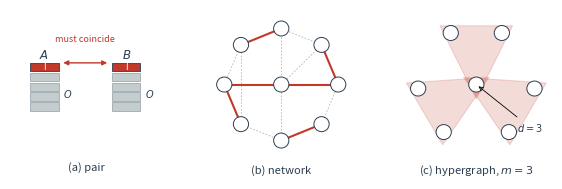
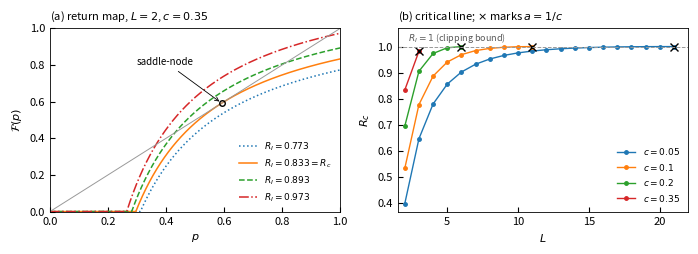
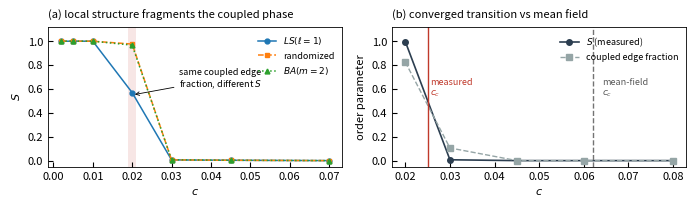

The script that saved these images, in order:
"""Figures for manuscript.tex.

fig_schematic.pdf  the three settings: pair, network, hypergraph  (schematic)
fig_phase.pdf      return map and critical line                   (analytic)
fig_percolation.pdf order parameter vs control parameter          (measured)
"""

import numpy as np
import matplotlib
matplotlib.use("Agg")
import matplotlib.pyplot as plt
from matplotlib.patches import FancyArrowPatch, Polygon, Rectangle

plt.rcParams.update({"font.size": 8, "axes.linewidth": 0.6,
                     "xtick.direction": "in", "ytick.direction": "in",
                     "figure.dpi": 200})

ACC = "#c0392b"      # interacting task
GREY = "#95a5a6"     # private tasks
DARK = "#2c3e50"


# ===================================================== fig 1: schematic
def queue(ax, x, y, label, n_priv=4, h=0.085, w=0.30):
    """A priority queue: one interacting task (red) over n_priv private ones."""
    ax.add_patch(Rectangle((x, y), w, h, fc=ACC, ec=DARK, lw=0.6, zorder=3))
    ax.text(x + w / 2, y + h / 2, "I", ha="center", va="center",
            fontsize=6.5, color="white", zorder=4)
    for k in range(n_priv):
        yy = y - (k + 1) * (h + 0.012)
        ax.add_patch(Rectangle((x, yy), w, h, fc=GREY, ec=DARK, lw=0.4,
                               alpha=0.55, zorder=3))
    ax.text(x + w / 2, y + h + 0.045, label, ha="center", fontsize=8.5,
            color=DARK)
    ax.text(x + w + 0.05, y - 2.2 * (h + 0.012), r"$O$", ha="left",
            va="center", fontsize=7, color=DARK)


fig = plt.figure(figsize=(7.0, 2.20))
gs = fig.add_gridspec(1, 3, width_ratios=[1.0, 1, 1], wspace=0.28)

# --- (a) two agents
ax = fig.add_subplot(gs[0])
ax.set_xlim(-0.05, 1.55)
ax.set_ylim(-0.72, 0.95)
ax.axis("off")
queue(ax, 0.16, 0.34, "$A$")
queue(ax, 1.02, 0.34, "$B$")
ax.add_patch(FancyArrowPatch((0.48, 0.425), (1.00, 0.425),
                             arrowstyle="<|-|>", mutation_scale=7,
                             lw=1.0, color=ACC, zorder=5))
ax.text(0.74, 0.63, "must coincide", ha="center", fontsize=6.5, color=ACC)
ax.text(0.75, -0.64, "(a) pair", ha="center", fontsize=8, color=DARK)

# --- (b) network
ax = fig.add_subplot(gs[1])
ax.set_xlim(-1.15, 1.15)
ax.set_ylim(-1.45, 1.15)
ax.axis("off")
th = np.linspace(0, 2 * np.pi, 9)[:-1]
pos = np.vstack([np.c_[np.cos(th), np.sin(th)] * 0.86, [[0.0, 0.0]]])
edges = [(0, 1), (1, 2), (2, 3), (3, 4), (4, 5), (5, 6), (6, 7), (7, 0),
         (8, 0), (8, 2), (8, 4), (8, 6), (1, 8), (3, 5)]
coupled = {(0, 1), (2, 3), (4, 5), (8, 0), (8, 4), (6, 7)}
for i, j in edges:
    live = (i, j) in coupled or (j, i) in coupled
    ax.plot(*zip(pos[i], pos[j]), lw=1.5 if live else 0.6,
            color=ACC if live else GREY, ls="-" if live else (0, (2, 2)),
            zorder=1, alpha=1.0 if live else 0.8)
for x, y in pos:
    ax.add_patch(plt.Circle((x, y), 0.115, fc="white", ec=DARK, lw=0.7, zorder=3))
ax.text(0.0, -1.36, "(b) network", ha="center", fontsize=8, color=DARK)

# --- (c) hypergraph: three groups sharing one agent, so that agent has d = 3
ax = fig.add_subplot(gs[2])
ax.set_xlim(-1.15, 1.15)
ax.set_ylim(-1.45, 1.15)
ax.axis("off")
cen = np.array([0.0, 0.0])
pts = [cen]
for base in (90.0, 210.0, 330.0):
    for off in (-26.0, 26.0):
        t = np.radians(base + off)
        pts.append([0.88 * np.cos(t), 0.88 * np.sin(t)])
pts = np.array(pts)
for g in ((0, 1, 2), (0, 3, 4), (0, 5, 6)):
    P = pts[list(g)]
    m = P.mean(axis=0)
    ax.add_patch(Polygon(m + (P - m) * 1.42, closed=True, fc=ACC, ec=ACC,
                         lw=0.8, alpha=0.18, zorder=1, joinstyle="round"))
for x, y in pts:
    ax.add_patch(plt.Circle((x, y), 0.115, fc="white", ec=DARK, lw=0.7, zorder=3))
ax.annotate(r"$d=3$", xy=(0.0, 0.0), xytext=(0.62, -0.72), fontsize=7,
            color=DARK, arrowprops=dict(arrowstyle="->", lw=0.6))
ax.text(0.0, -1.36, r"(c) hypergraph, $m=3$", ha="center", fontsize=8, color=DARK)

fig.savefig("fig_schematic.pdf", bbox_inches="tight")
print("wrote fig_schematic.pdf")


# ===================================================== fig 2: phase structure
def F(p, R, c, a):
    return np.clip(R - c * (1 - p) / np.maximum(p, 1e-12), 0, 1) ** a


def R_crit(a, c):
    p = (a * c) ** (a / (a + 1.0))
    return (p ** (1.0 / a) + c / p - c, p) if p <= 1 else (np.nan, np.nan)


fig, ax = plt.subplots(1, 2, figsize=(7.0, 2.6))
c, a = 0.35, 1
p = np.linspace(1e-4, 1, 4000)
Rc, pstar = R_crit(a, c)
for R, ls in ((Rc - 0.06, ":"), (Rc, "-"), (Rc + 0.06, "--"), (Rc + 0.14, "-.")):
    ax[0].plot(p, F(p, R, c, a), ls, lw=1.1,
               label=rf"$R_I={R:.3f}$" + (r"$=R_c$" if abs(R - Rc) < 1e-9 else ""))
ax[0].plot(p, p, color="0.6", lw=0.7)
ax[0].plot([pstar], [pstar], "o", ms=4, mfc="none", color="k")
ax[0].annotate("saddle-node", xy=(pstar, pstar), xytext=(0.30, 0.80),
               arrowprops=dict(arrowstyle="->", lw=0.6), fontsize=7)
ax[0].set_xlabel(r"$p$")
ax[0].set_ylabel(r"$\mathcal{F}(p)$")
ax[0].set_title(rf"(a) return map, $L=2$, $c={c}$", fontsize=8, loc="left")
ax[0].legend(frameon=False, fontsize=6.5, loc="lower right")
ax[0].set_xlim(0, 1)
ax[0].set_ylim(0, 1)

for c in (0.05, 0.10, 0.20, 0.35):
    aa = np.arange(1, 25)
    vals = np.array([R_crit(x, c)[0] for x in aa])
    ok = ~np.isnan(vals)
    ax[1].plot(aa[ok] + 1, vals[ok], "o-", ms=2.5, lw=1.0, label=rf"$c={c}$")
    if ok.sum() < len(aa):
        ax[1].plot([aa[ok][-1] + 1], [vals[ok][-1]], "x", ms=6, color="k")
ax[1].axhline(1.0, color="0.6", lw=0.7, ls="--")
ax[1].text(2.2, 1.02, r"$R_I=1$ (clipping bound)", fontsize=6.5, color="0.35")
ax[1].set_xlabel(r"$L$")
ax[1].set_ylabel(r"$R_c$")
ax[1].set_title(r"(b) critical line; $\times$ marks $a=1/c$", fontsize=8, loc="left")
ax[1].legend(frameon=False, fontsize=6.5, loc="lower right")
ax[1].set_xlim(1.5, 22)
ax[1].set_ylim(top=1.07)
fig.tight_layout()
fig.savefig("fig_phase.pdf", bbox_inches="tight")
print("wrote fig_phase.pdf")


# ================================================ fig 3: percolation transition
# Measured values: run_percolation.py (40k steps, 3 realisations) for the
# LS / randomized / BA comparison, and the converged 400k-step runs on the
# randomized network reported in the text.
c_short = np.array([0.002, 0.005, 0.010, 0.020, 0.030, 0.045, 0.070])
S_ls = np.array([1.000, 1.000, 1.000, 0.569, 0.006, 0.003, 0.000])
S_cf = np.array([1.000, 1.000, 1.000, 0.976, 0.006, 0.003, 0.000])
S_ba = np.array([1.000, 1.000, 1.000, 0.967, 0.007, 0.003, 0.000])
c_long = np.array([0.020, 0.030, 0.045, 0.060, 0.080])
S_long = np.array([0.997, 0.007, 0.000, 0.000, 0.000])
E_long = np.array([0.825, 0.106, 0.000, 0.000, 0.000])

fig, ax = plt.subplots(1, 2, figsize=(7.0, 2.15))
ax[0].plot(c_short, S_ls, "o-", ms=3.5, lw=1.1, label=r"$LS(\ell=1)$")
ax[0].plot(c_short, S_cf, "s--", ms=3.5, lw=1.1, label="randomized")
ax[0].plot(c_short, S_ba, "^:", ms=3.5, lw=1.1, label=r"$BA(m=2)$")
ax[0].axvspan(0.019, 0.021, color=ACC, alpha=0.12, lw=0)
ax[0].annotate("same coupled edge\nfraction, different $S$",
               xy=(0.020, 0.55), xytext=(0.032, 0.62), fontsize=6.5,
               arrowprops=dict(arrowstyle="->", lw=0.6))
ax[0].set_xlabel(r"$c$")
ax[0].set_ylabel(r"$S$")
ax[0].set_title("(a) local structure fragments the coupled phase",
                fontsize=8, loc="left")
ax[0].legend(frameon=False, fontsize=6.5, loc="upper right")
ax[0].set_ylim(-0.05, 1.12)

ax[1].plot(c_long, S_long, "o-", ms=4, lw=1.2, color=DARK, label=r"$S$ (measured)")
ax[1].plot(c_long, E_long, "s--", ms=4, lw=1.0, color=GREY,
           label="coupled edge fraction")
ax[1].axvline(0.025, color=ACC, lw=1.0, ls="-")
ax[1].text(0.0255, 0.55, "measured\n$c_c$", fontsize=6.5, color=ACC)
ax[1].axvline(0.062, color="0.45", lw=1.0, ls="--")
ax[1].text(0.064, 0.55, "mean-field\n$c_c$", fontsize=6.5, color="0.35")
ax[1].set_xlabel(r"$c$")
ax[1].set_ylabel("order parameter")
ax[1].set_title("(b) converged transition vs mean field", fontsize=8, loc="left")
ax[1].legend(frameon=False, fontsize=6.5, loc="upper right")
ax[1].set_ylim(-0.05, 1.12)
fig.tight_layout()
fig.savefig("fig_percolation.pdf", bbox_inches="tight")
print("wrote fig_percolation.pdf")
